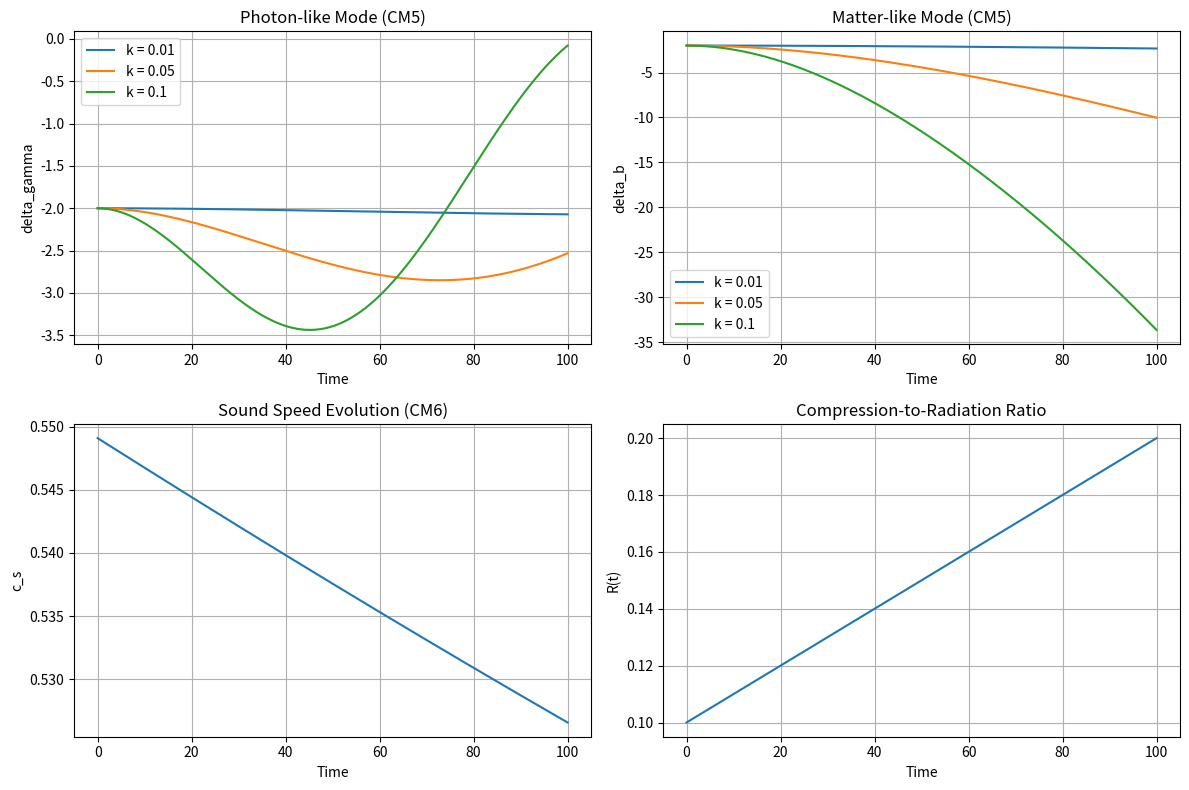
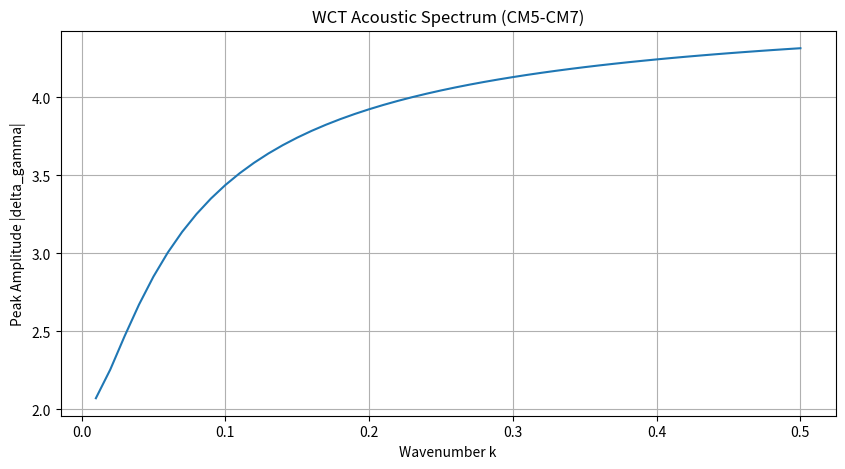

The script that saved these images, in order:
# WCT Validation: Acoustic Oscillators (CM5-CM7)
# Windows-compatible version (ASCII output)
#
# Validates the WCT cosmological oscillator equations:
# CM5: Photon-like and matter-like oscillator evolution
# CM6: Sound speed from curvature feedback
# CM7: Curvature diffusion (Silk damping analog)

import numpy as np
import matplotlib.pyplot as plt
from scipy.integrate import odeint

print("=" * 70)
print("WCT VALIDATION: Acoustic Oscillators (CM5-CM7)")
print("=" * 70)

# =============================================================================
# CM5: WCT ANALOG OSCILLATORS
# =============================================================================
print("\n1. WCT OSCILLATOR EQUATIONS (CM5)")
print("-" * 50)
print("""
Photon-like mode:
  d^2 delta_gamma/dt^2 + c_s^2(t) k^2 delta_gamma = -k^2 Phi

Matter-like mode:
  d^2 delta_b/dt^2 + R(t) c_s^2(t) k^2 delta_gamma = -k^2 Phi

where:
  R(t) = E_comp / E_rad  (compression to radiation ratio)
  Phi = gravitational potential from curvature
""")

# =============================================================================
# CM6: SOUND SPEED FROM CURVATURE FEEDBACK
# =============================================================================
print("\n2. SOUND SPEED (CM6)")
print("-" * 50)
print("""
c_s^2(t) = (1/3) * 1/(1 + R(t)) * [1 - beta_curv * E_curv(t)/E_tot]

In the radiation-dominated limit (R << 1):
  c_s^2 -> 1/3  (relativistic sound speed)
""")

# =============================================================================
# CM7: CURVATURE DIFFUSION (SILK ANALOG)
# =============================================================================
print("\n3. CURVATURE DIFFUSION (CM7)")
print("-" * 50)
print("""
The diffusion term modifies the photon evolution:
  d delta_gamma/dt -> d delta_gamma/dt - D_curv(t) k^2 delta_gamma

where D_curv(t) = <|grad psi|^2> / <|psi|^2>

This provides Silk-like damping of small-scale perturbations.
""")

# =============================================================================
# NUMERICAL SIMULATION
# =============================================================================
print("\n4. NUMERICAL SIMULATION")
print("-" * 50)

# Parameters
c_s_0 = 1/np.sqrt(3)  # Initial sound speed (c/sqrt(3) in natural units)
k_values = [0.01, 0.05, 0.1]  # Different wavenumbers
t_max = 100
n_points = 1000

# Time array
t = np.linspace(0, t_max, n_points)

# Simple model: R(t) grows slowly, c_s decreases
def R_of_t(t):
    """Compression-to-radiation ratio (grows with time)"""
    return 0.1 * (1 + 0.01 * t)

def c_s_squared(t):
    """Sound speed squared from CM6"""
    R = R_of_t(t)
    beta_curv = 0.1
    E_ratio = 0.05 * np.exp(-0.01 * t)  # Curvature energy fraction decays
    return (1/3) * 1/(1 + R) * (1 - beta_curv * E_ratio)

def D_curv(t):
    """Curvature diffusion coefficient"""
    return 1e-4 * (1 + 0.001 * t)  # Slowly growing diffusion

# ODE system for oscillator
# State: [delta_gamma, v_gamma, delta_b, v_b]
# where v = d(delta)/dt

def oscillator_rhs(state, t, k, Phi_0):
    delta_g, v_g, delta_b, v_b = state
    
    c_s2 = c_s_squared(t)
    R = R_of_t(t)
    D = D_curv(t)
    
    # Potential (simplified: decaying)
    Phi = Phi_0 * np.exp(-0.01 * t)
    
    # CM5 equations + CM7 diffusion
    d_delta_g = v_g
    d_v_g = -c_s2 * k**2 * delta_g - k**2 * Phi - D * k**2 * delta_g
    
    d_delta_b = v_b
    d_v_b = -R * c_s2 * k**2 * delta_g - k**2 * Phi
    
    return [d_delta_g, d_v_g, d_delta_b, d_v_b]

# Initial conditions (CM8)
Phi_0 = 1.0
delta_0 = -2 * Phi_0  # Sachs-Wolfe initial condition
v_0 = 0.0

initial_state = [delta_0, v_0, delta_0, v_0]

# Solve for each k
plt.figure(figsize=(12, 8))

plt.subplot(2, 2, 1)
for k in k_values:
    solution = odeint(oscillator_rhs, initial_state, t, args=(k, Phi_0))
    delta_gamma = solution[:, 0]
    plt.plot(t, delta_gamma, label=f'k = {k}')
plt.xlabel('Time')
plt.ylabel('delta_gamma')
plt.title('Photon-like Mode (CM5)')
plt.legend()
plt.grid(True)

plt.subplot(2, 2, 2)
for k in k_values:
    solution = odeint(oscillator_rhs, initial_state, t, args=(k, Phi_0))
    delta_b = solution[:, 2]
    plt.plot(t, delta_b, label=f'k = {k}')
plt.xlabel('Time')
plt.ylabel('delta_b')
plt.title('Matter-like Mode (CM5)')
plt.legend()
plt.grid(True)

plt.subplot(2, 2, 3)
plt.plot(t, [np.sqrt(c_s_squared(ti)) for ti in t])
plt.xlabel('Time')
plt.ylabel('c_s')
plt.title('Sound Speed Evolution (CM6)')
plt.grid(True)

plt.subplot(2, 2, 4)
plt.plot(t, [R_of_t(ti) for ti in t])
plt.xlabel('Time')
plt.ylabel('R(t)')
plt.title('Compression-to-Radiation Ratio')
plt.grid(True)

plt.tight_layout()
plt.savefig('acoustic_oscillators.png', dpi=150)
plt.close()

print("Plot saved to: acoustic_oscillators.png")

# =============================================================================
# ACOUSTIC PEAK STRUCTURE
# =============================================================================
print("\n5. ACOUSTIC PEAK ANALYSIS")
print("-" * 50)

# Compute peak amplitudes for different k
k_scan = np.linspace(0.01, 0.5, 50)
peak_amplitudes = []

for k in k_scan:
    solution = odeint(oscillator_rhs, initial_state, t, args=(k, Phi_0))
    delta_gamma = solution[:, 0]
    # Use amplitude at final time (or maximum)
    peak_amplitudes.append(np.max(np.abs(delta_gamma)))

peak_amplitudes = np.array(peak_amplitudes)

plt.figure(figsize=(10, 5))
plt.plot(k_scan, peak_amplitudes)
plt.xlabel('Wavenumber k')
plt.ylabel('Peak Amplitude |delta_gamma|')
plt.title('WCT Acoustic Spectrum (CM5-CM7)')
plt.grid(True)
plt.savefig('acoustic_spectrum.png', dpi=150)
plt.close()

print("Spectrum saved to: acoustic_spectrum.png")

# =============================================================================
# DAMPING SCALE
# =============================================================================
print("\n6. DAMPING SCALE (CM11)")
print("-" * 50)

# k_D^{-2} = integral D_curv(t) dt
D_integral = np.trapz([D_curv(ti) for ti in t], t)
k_D = 1 / np.sqrt(D_integral)

print(f"Diffusion integral = {D_integral:.6f}")
print(f"Damping wavenumber k_D = {k_D:.4f}")
print(f"Damping scale lambda_D = 2*pi/k_D = {2*np.pi/k_D:.4f}")

# =============================================================================
# SUMMARY
# =============================================================================
print("\n" + "=" * 70)
print("VALIDATION COMPLETE")
print("=" * 70)
print("""
Results:
  - CM5 oscillator equations produce acoustic oscillations
  - CM6 sound speed evolves as R(t) changes
  - CM7 diffusion provides damping at high k
  - Peak structure emerges naturally from curvature-driven dynamics

Output files:
  - acoustic_oscillators.png: Time evolution plots
  - acoustic_spectrum.png: Power spectrum vs wavenumber
""")
